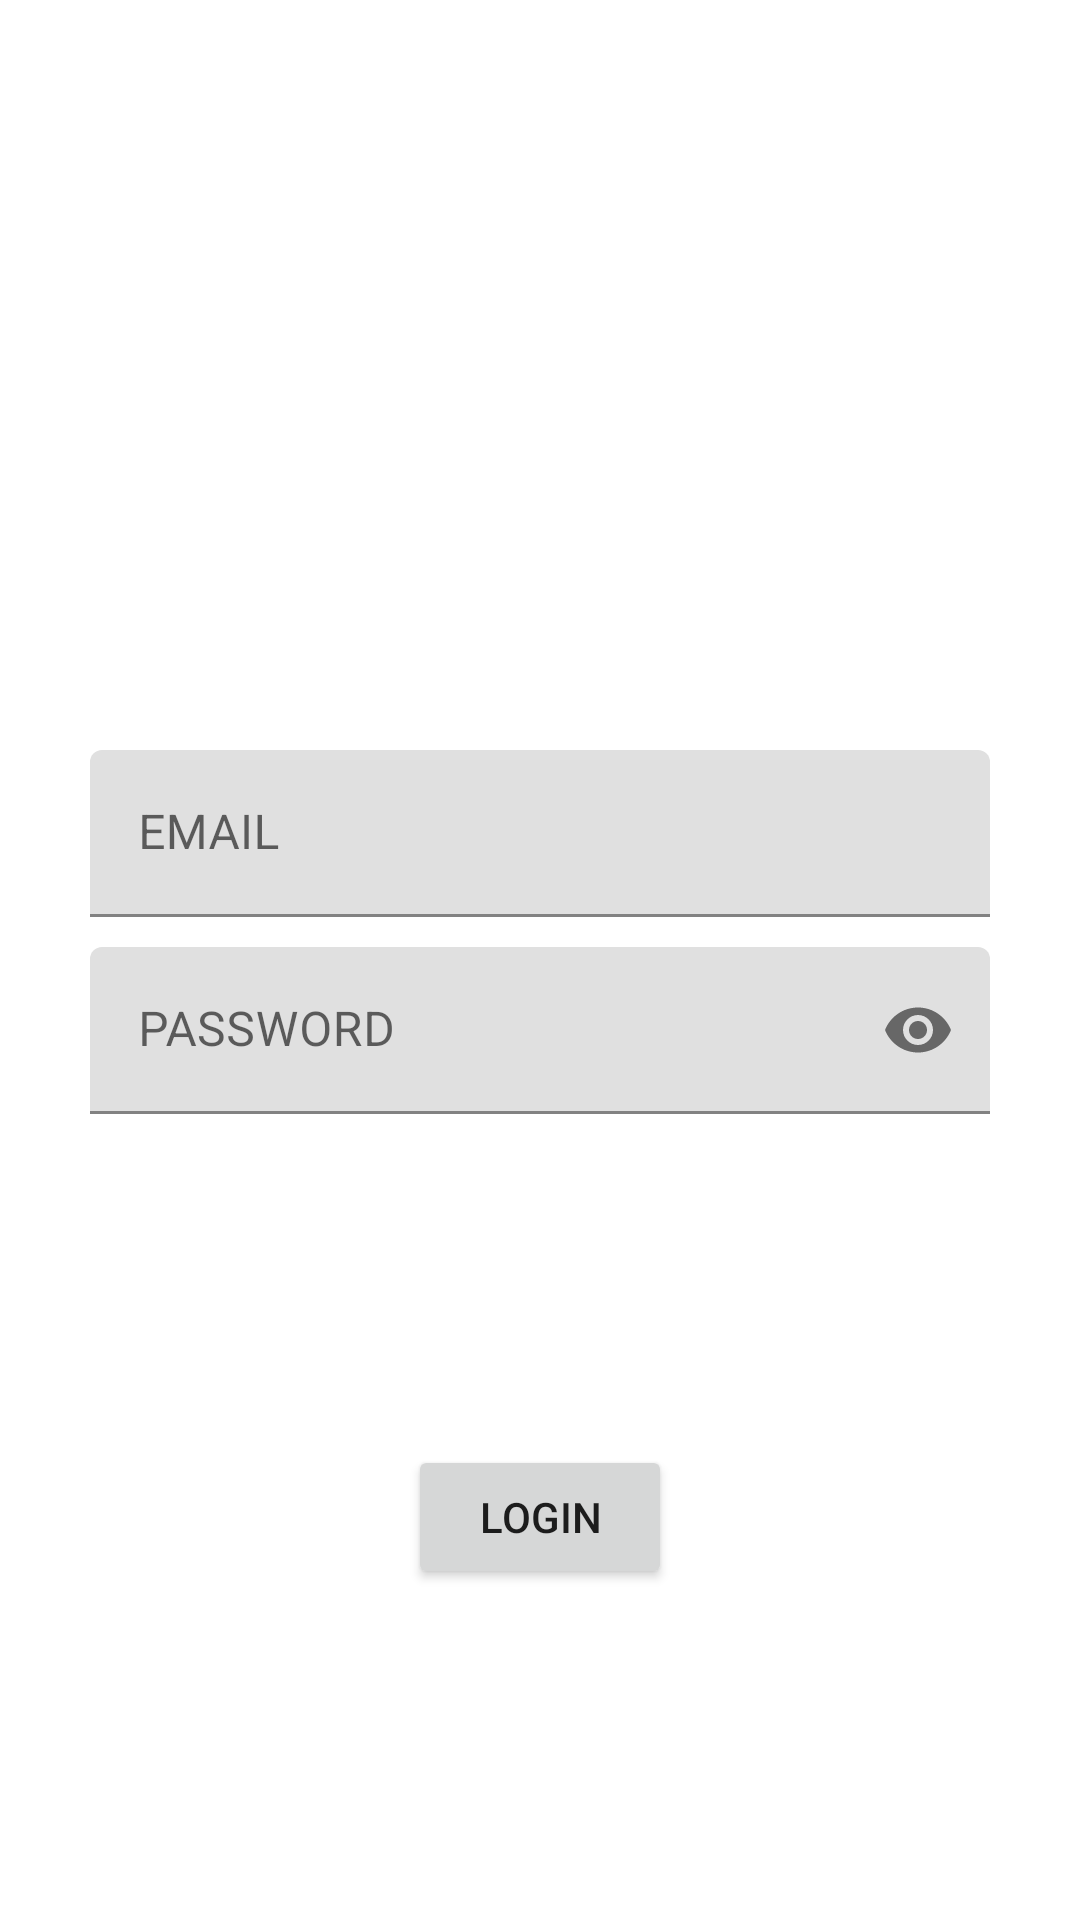

Write the Android layout XML for this screen, with the resource values it uses.
<!-- AndroidManifest.xml: application theme Theme.TheDefiner -->
<!-- res/layout/fragment_login.xml -->
<?xml version="1.0" encoding="utf-8"?>
<androidx.constraintlayout.widget.ConstraintLayout xmlns:android="http://schemas.android.com/apk/res/android"
    xmlns:app="http://schemas.android.com/apk/res-auto"
    xmlns:tools="http://schemas.android.com/tools"
    android:layout_width="match_parent"
    android:layout_height="match_parent">

    <Button
        android:id="@+id/etLoginBtn"
        android:layout_width="wrap_content"
        android:layout_height="wrap_content"
        android:text="Login"
        app:layout_constraintBottom_toBottomOf="parent"
        app:layout_constraintEnd_toEndOf="parent"
        app:layout_constraintStart_toStartOf="parent"
        app:layout_constraintTop_toBottomOf="@+id/textInputLayout" />

    <com.google.android.material.textfield.TextInputLayout
        android:id="@+id/textInputLayout2"
        android:layout_width="300dp"
        android:layout_height="wrap_content"
        android:layout_marginStart="1dp"
        android:layout_marginTop="250dp"
        android:layout_marginEnd="1dp"
        app:layout_constraintEnd_toEndOf="parent"
        app:layout_constraintStart_toStartOf="parent"
        app:layout_constraintTop_toTopOf="parent">

        <com.google.android.material.textfield.TextInputEditText
            android:id="@+id/loginEmail"
            android:layout_width="match_parent"
            android:layout_height="wrap_content"
            android:hint="EMAIL"
            android:inputType="textEmailAddress" />
    </com.google.android.material.textfield.TextInputLayout>

    <com.google.android.material.textfield.TextInputLayout
        android:id="@+id/textInputLayout"
        android:layout_width="300dp"
        android:layout_height="wrap_content"
        android:layout_marginStart="1dp"
        android:layout_marginTop="10dp"
        android:layout_marginEnd="1dp"
        app:layout_constraintEnd_toEndOf="parent"
        app:layout_constraintStart_toStartOf="parent"
        app:layout_constraintTop_toBottomOf="@+id/textInputLayout2"
        app:passwordToggleEnabled="true">

        <com.google.android.material.textfield.TextInputEditText
            android:id="@+id/loginPassword"
            android:layout_width="match_parent"
            android:layout_height="wrap_content"
            android:hint="PASSWORD"
            android:inputType="textPassword" />
    </com.google.android.material.textfield.TextInputLayout>


</androidx.constraintlayout.widget.ConstraintLayout>
<!-- resources referenced by this layout -->
<resources>
  <style name="Theme.TheDefiner" parent="Theme.MaterialComponents.DayNight.DarkActionBar">
          
          <item name="colorPrimary">@color/purple_500</item>
          <item name="colorPrimaryVariant">@color/purple_700</item>
          <item name="colorOnPrimary">@color/white</item>
          
          <item name="colorSecondary">@color/teal_200</item>
          <item name="colorSecondaryVariant">@color/teal_700</item>
          <item name="colorOnSecondary">@color/black</item>
          
          <item name="android:statusBarColor">?attr/colorPrimaryVariant</item>
          
      </style>
  <!-- not gathered from this repository: default colours our renderer supplied (Android Studio template values) -->
  <color name="purple_500">#FF6200EE</color>
  <color name="purple_700">#FF3700B3</color>
  <color name="teal_200">#FF03DAC5</color>
  <color name="teal_700">#FF018786</color>
  <color name="black">#FF000000</color>
  <color name="white">#FFFFFFFF</color>
</resources>
